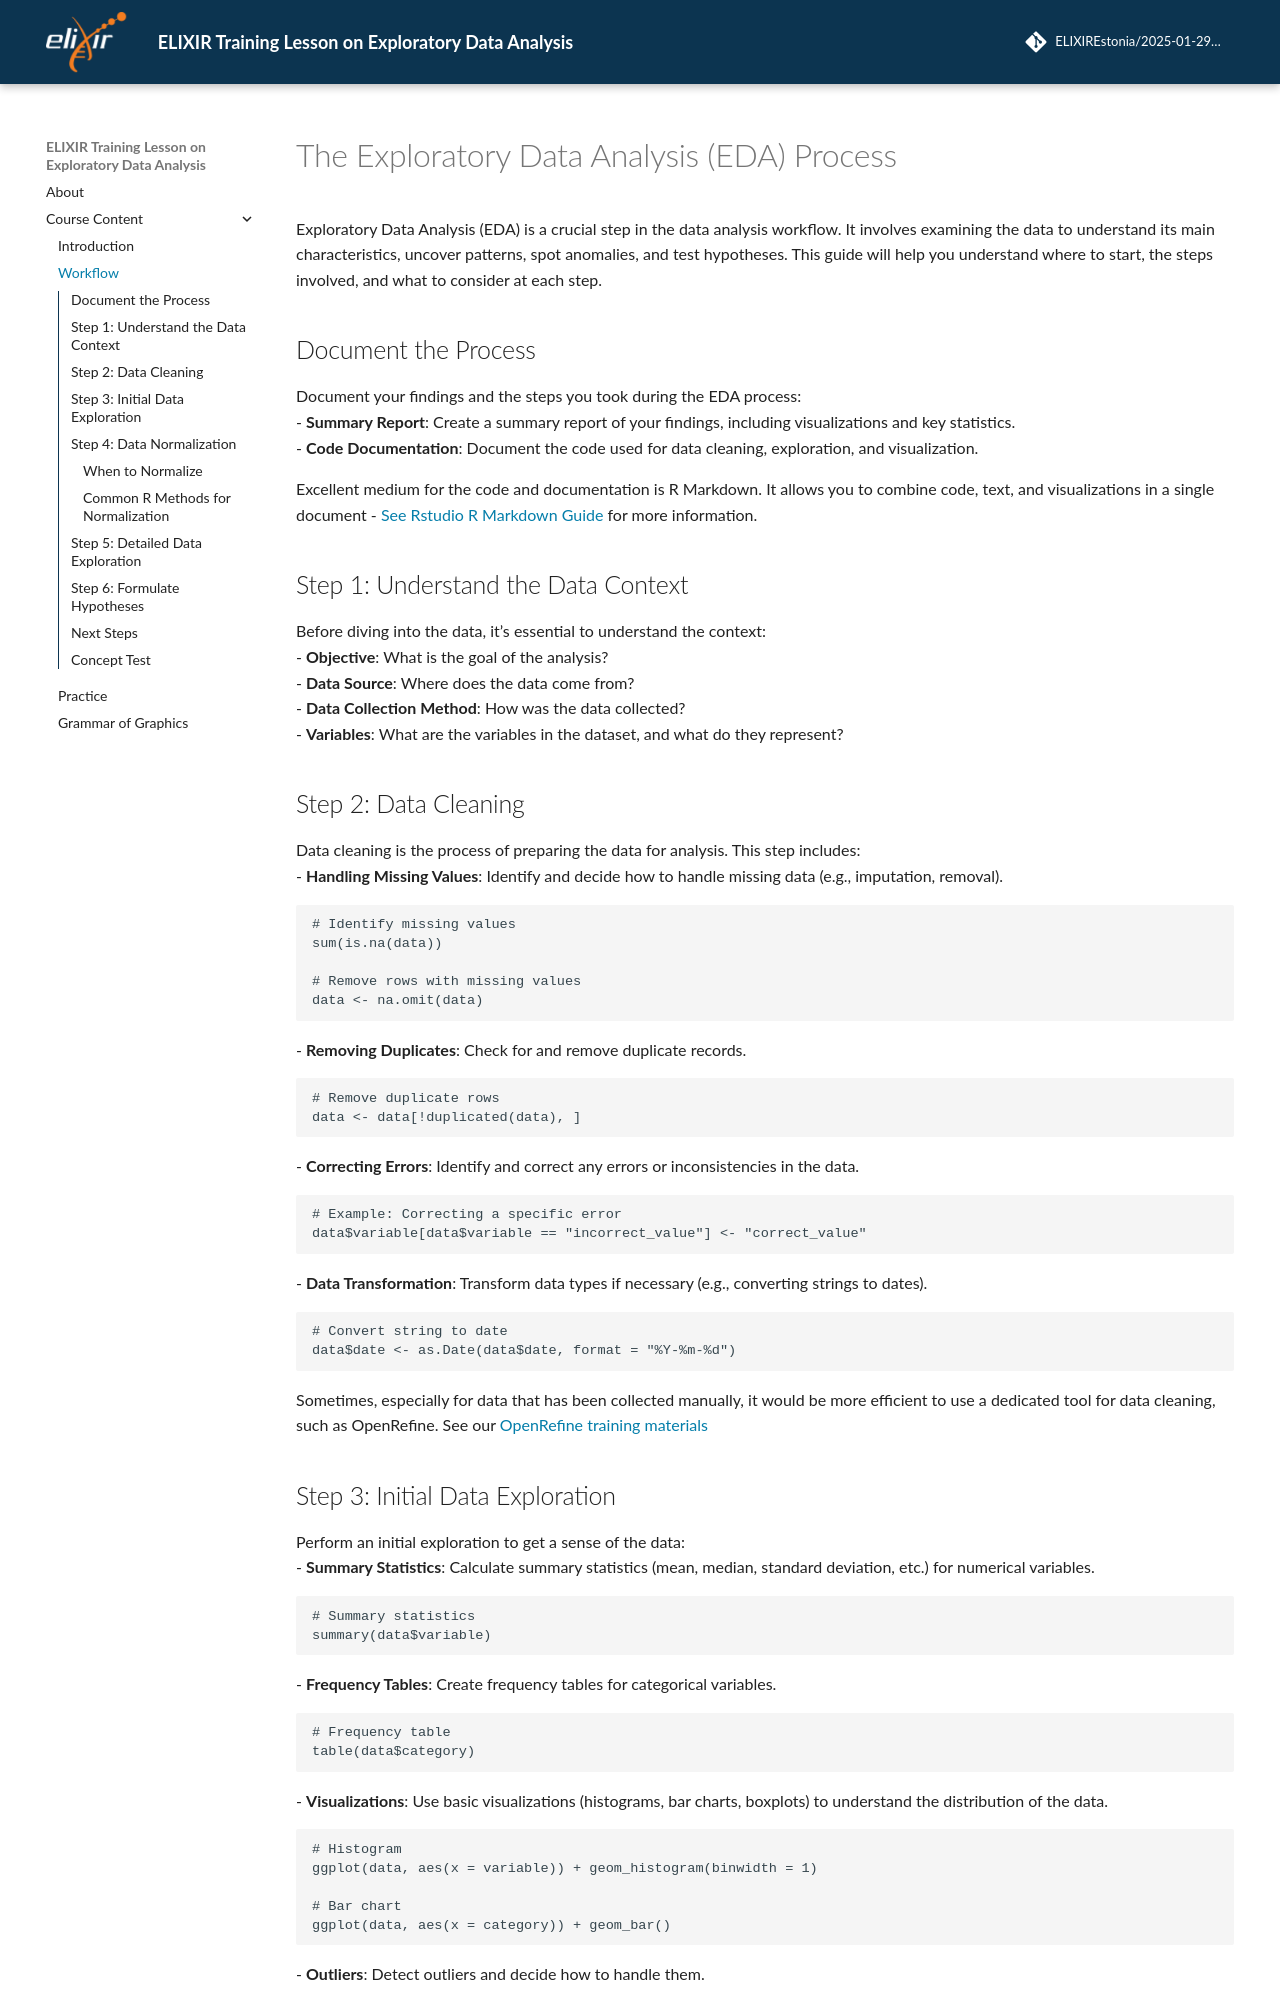

repository: ELIXIREstonia/2026-04-14-EDA · page: chapters/02_EDA_process/index.html · generator: mkdocs

# The Exploratory Data Analysis (EDA) Process

Exploratory Data Analysis (EDA) is a crucial step in the data analysis workflow. It involves examining the data to understand its main characteristics, uncover patterns, spot anomalies, and test hypotheses. This guide will help you understand where to start, the steps involved, and what to consider at each step.

## Document the Process

Document your findings and the steps you took during the EDA process:  
- **Summary Report**: Create a summary report of your findings, including visualizations and key statistics.  
- **Code Documentation**: Document the code used for data cleaning, exploration, and visualization.

Excellent medium for the code and documentation is R Markdown. It allows you to combine code, text, and visualizations in a single document - [See Rstudio R Markdown Guide](https://rmarkdown.rstudio.com/) for more information.

## Step 1: Understand the Data Context

Before diving into the data, it's essential to understand the context:  
- **Objective**: What is the goal of the analysis?  
- **Data Source**: Where does the data come from?  
- **Data Collection Method**: How was the data collected?  
- **Variables**: What are the variables in the dataset, and what do they represent?

## Step 2: Data Cleaning

Data cleaning is the process of preparing the data for analysis. This step includes:  
- **Handling Missing Values**: Identify and decide how to handle missing data (e.g., imputation, removal).
  ```{r}
  # Identify missing values
  sum(is.na(data))
  
  # Remove rows with missing values
  data <- na.omit(data)
  ```
- **Removing Duplicates**: Check for and remove duplicate records.
  ```{r}
  # Remove duplicate rows
  data <- data[!duplicated(data), ]
  ```
- **Correcting Errors**: Identify and correct any errors or inconsistencies in the data.
  ```{r}
  # Example: Correcting a specific error
  data$variable[data$variable == "incorrect_value"] <- "correct_value"
  ```
- **Data Transformation**: Transform data types if necessary (e.g., converting strings to dates).
  ```{r}
  # Convert string to date
  data$date <- as.Date(data$date, format = "%Y-%m-%d")
  ```

Sometimes, especially for data that has been collected manually, it would be more efficient to use a dedicated tool for data cleaning, such as OpenRefine. See our [OpenRefine training materials](https://zenodo.org/records/13832071)

## Step 3: Initial Data Exploration

Perform an initial exploration to get a sense of the data:  
- **Summary Statistics**: Calculate summary statistics (mean, median, standard deviation, etc.) for numerical variables.
  ```{r}
  # Summary statistics
  summary(data$variable)
  ```
- **Frequency Tables**: Create frequency tables for categorical variables.
  ```{r}
  # Frequency table
  table(data$category)
  ```
- **Visualizations**: Use basic visualizations (histograms, bar charts, boxplots) to understand the distribution of the data.
  ```{r}
  # Histogram
  ggplot(data, aes(x = variable)) + geom_histogram(binwidth = 1)
  
  # Bar chart
  ggplot(data, aes(x = category)) + geom_bar()
  ```
- **Outliers**: Detect outliers and decide how to handle them.
  ```{r}
  # Boxplot to detect outliers
  ggplot(data, aes(y = variable)) + geom_boxplot()
  ```
